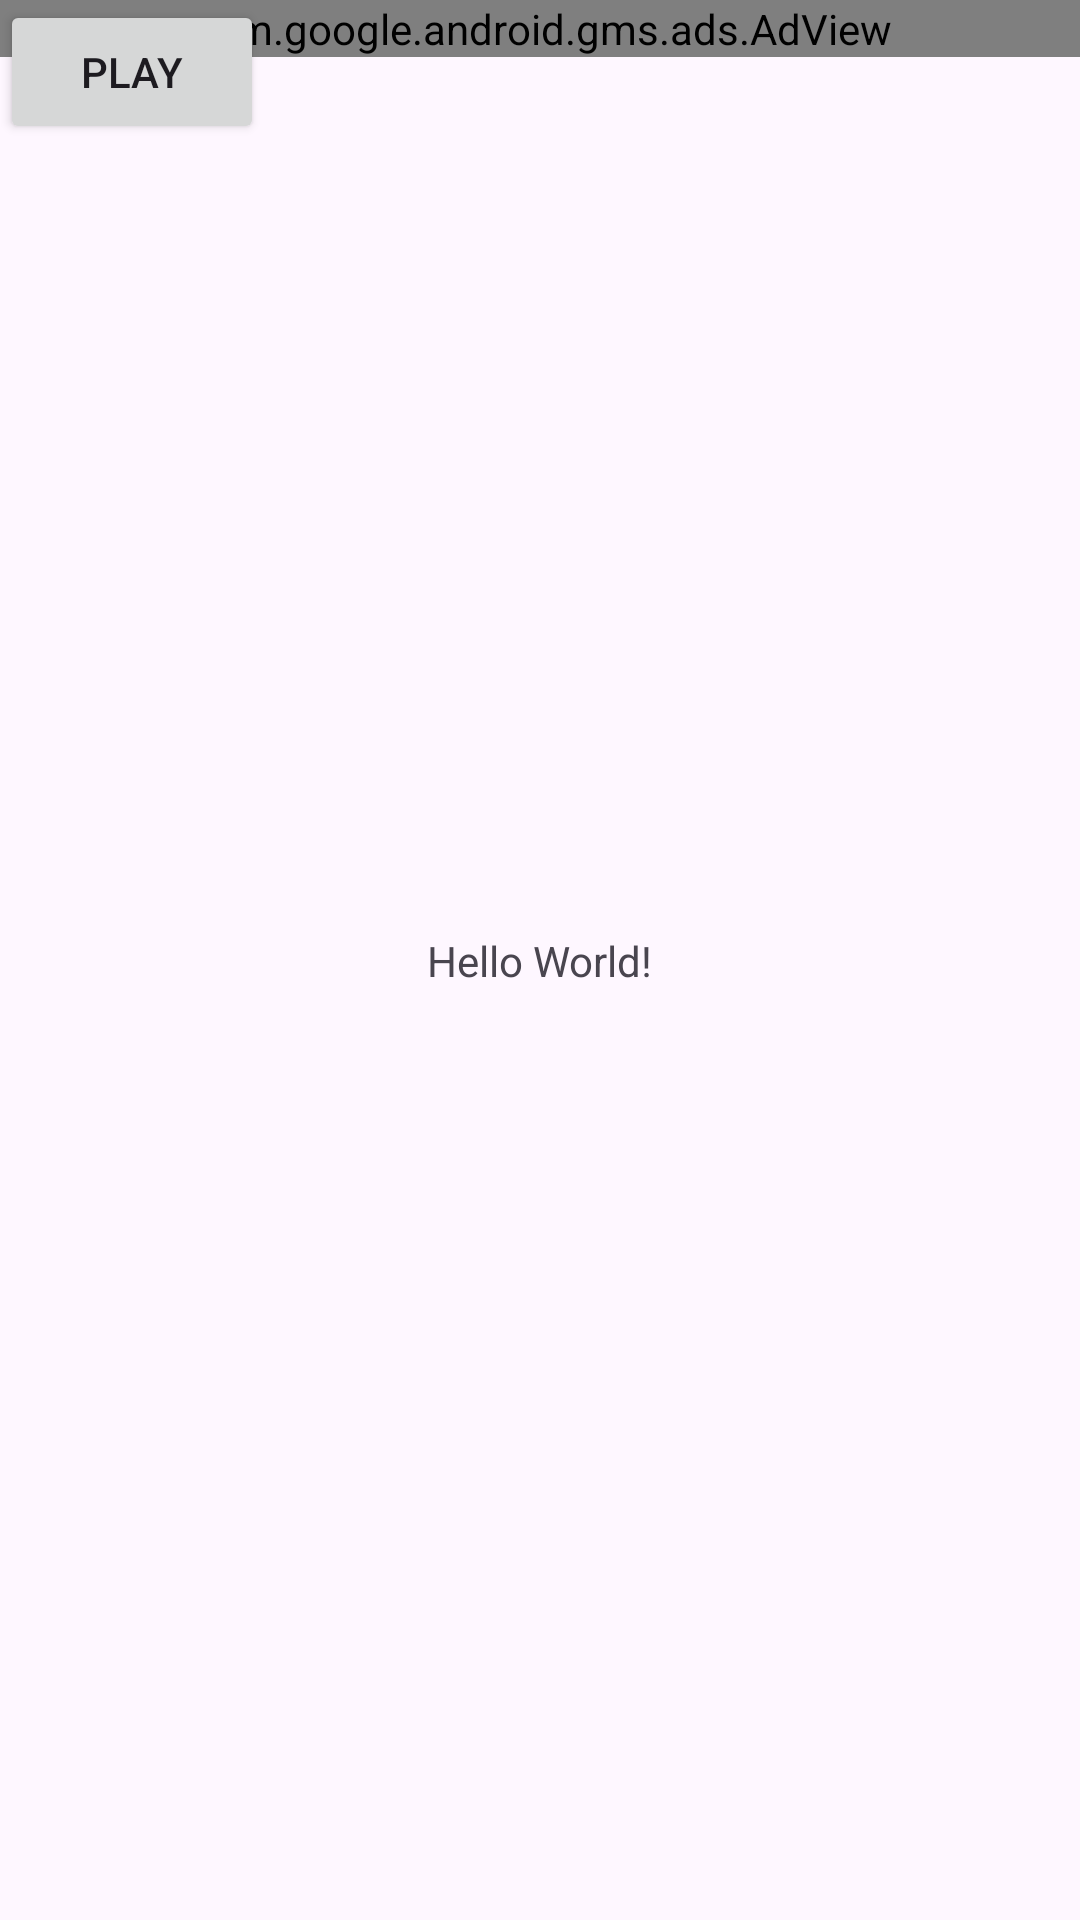

The Android layout XML behind this screen, and the referenced resources:
<!-- AndroidManifest.xml: application theme Theme.AndroidCA -->
<!-- res/layout/activity_main.xml -->
<?xml version="1.0" encoding="utf-8"?>
<androidx.constraintlayout.widget.ConstraintLayout xmlns:android="http://schemas.android.com/apk/res/android"
    xmlns:app="http://schemas.android.com/apk/res-auto"
    xmlns:tools="http://schemas.android.com/tools"
    android:id="@+id/main"
    android:layout_width="match_parent"
    android:layout_height="match_parent"
    tools:context=".MainActivity">

    <TextView
        android:layout_width="wrap_content"
        android:layout_height="wrap_content"
        android:text="Hello World!"
        app:layout_constraintBottom_toBottomOf="parent"
        app:layout_constraintEnd_toEndOf="parent"
        app:layout_constraintStart_toStartOf="parent"
        app:layout_constraintTop_toTopOf="parent" />
    <Button
        android:id="@+id/play"
        android:layout_width="wrap_content"
        android:layout_height="wrap_content"
        android:text="play"
        tools:ignore="MissingConstraints" />

    <com.google.android.gms.ads.AdView
        android:id="@+id/adView"
        android:layout_width="match_parent"
        android:layout_height="wrap_content"
        android:layout_alignParentBottom="true"
        android:layout_marginBottom="8dp"
        app:adSize="BANNER"
        app:adUnitId="ca-app-pub-3940256099942544/6300978111"
        tools:ignore="MissingConstraints" />
</androidx.constraintlayout.widget.ConstraintLayout>
<!-- resources referenced by this layout -->
<resources>
  <style name="Theme.AndroidCA" parent="Base.Theme.AndroidCA" />
  <style name="Base.Theme.AndroidCA" parent="Theme.Material3.DayNight.NoActionBar">
          
          
      </style>
</resources>
